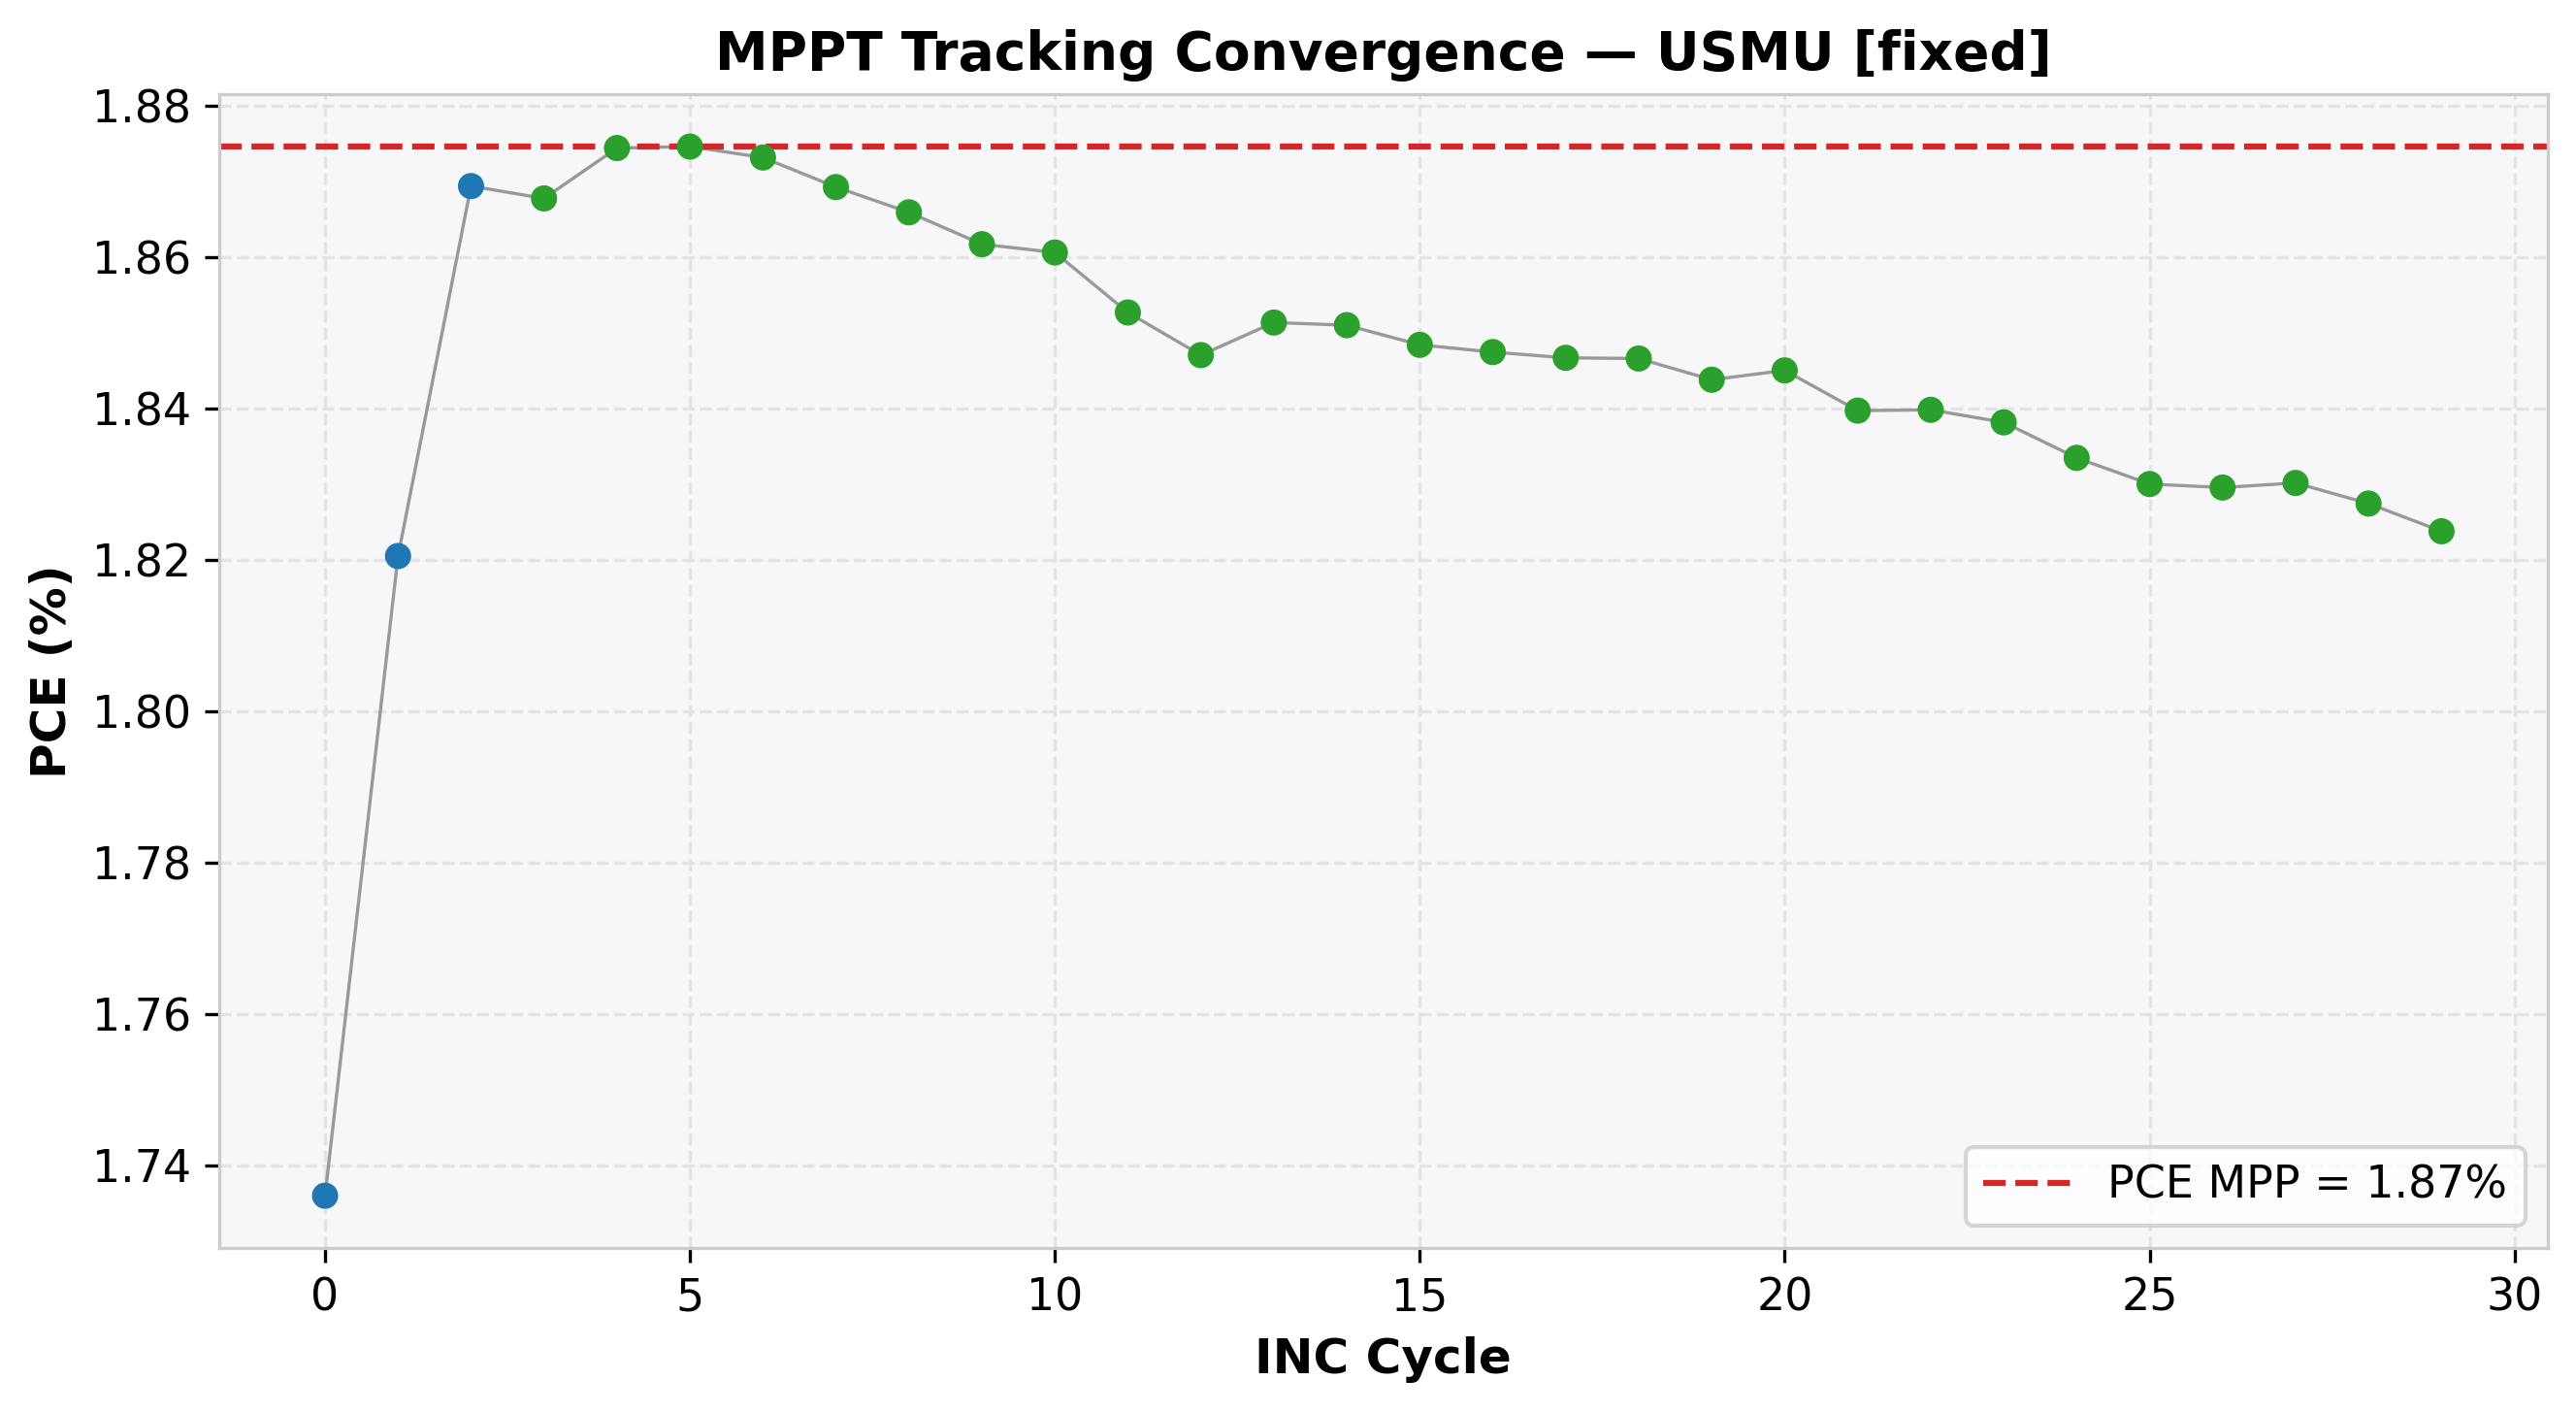

The data file committed next to this chart (first rows):
cycle, time(s), voltage(V), j_current(mA/cm²), power(mW), power_density(mW/cm²), PCE(%), direction, step, mode
0, 2.02, 0.704, -2.466, 8.68, 1.736, 1.736, 1, 0.05, EXPLORE
1, 4.041, 0.754, -2.414, 9.102, 1.82, 1.82, 1, 0.05, EXPLORE
2, 6.044, 0.804, -2.325, 9.347, 1.869, 1.869, 1, 0.05, EXPLORE
3, 8.049, 0.855, -2.184, 9.339, 1.868, 1.868, -1, 0.01, REFINE
4, 10.07, 0.845, -2.218, 9.372, 1.874, 1.874, -1, 0.01, REFINE
5, 12.09, 0.835, -2.245, 9.373, 1.875, 1.875, 0, 0.01, REFINE
6, 14.1, 0.835, -2.243, 9.366, 1.873, 1.873, 0, 0.01, REFINE
7, 16.11, 0.835, -2.239, 9.346, 1.869, 1.869, 0, 0.01, REFINE
8, 18.13, 0.835, -2.235, 9.329, 1.866, 1.866, 0, 0.01, REFINE
9, 20.15, 0.835, -2.23, 9.308, 1.862, 1.862, 0, 0.01, REFINE
10, 22.16, 0.835, -2.228, 9.303, 1.861, 1.861, 0, 0.01, REFINE
11, 24.17, 0.834, -2.221, 9.263, 1.853, 1.853, 1, 0.01, REFINE
12, 26.18, 0.845, -2.186, 9.235, 1.847, 1.847, -1, 0.01, REFINE
13, 28.21, 0.835, -2.217, 9.257, 1.851, 1.851, -1, 0.01, REFINE
14, 30.22, 0.824, -2.246, 9.255, 1.851, 1.851, 0, 0.01, REFINE
15, 32.24, 0.824, -2.243, 9.242, 1.848, 1.848, 0, 0.01, REFINE
16, 34.26, 0.824, -2.242, 9.237, 1.847, 1.847, 0, 0.01, REFINE
17, 36.27, 0.824, -2.241, 9.233, 1.847, 1.847, 0, 0.01, REFINE
18, 38.28, 0.824, -2.241, 9.233, 1.847, 1.847, 0, 0.01, REFINE
19, 40.3, 0.824, -2.238, 9.219, 1.844, 1.844, 0, 0.01, REFINE
20, 42.3, 0.824, -2.239, 9.225, 1.845, 1.845, 0, 0.01, REFINE
21, 44.31, 0.824, -2.233, 9.198, 1.84, 1.84, 0, 0.01, REFINE
22, 46.33, 0.824, -2.233, 9.199, 1.84, 1.84, 0, 0.01, REFINE
23, 48.34, 0.824, -2.231, 9.191, 1.838, 1.838, 0, 0.01, REFINE
24, 50.36, 0.824, -2.225, 9.167, 1.833, 1.833, 0, 0.01, REFINE
25, 52.36, 0.824, -2.221, 9.15, 1.83, 1.83, 0, 0.01, REFINE
26, 54.38, 0.824, -2.22, 9.148, 1.83, 1.83, 0, 0.01, REFINE
27, 56.39, 0.824, -2.221, 9.151, 1.83, 1.83, 0, 0.01, REFINE
28, 58.4, 0.824, -2.218, 9.137, 1.827, 1.827, 0, 0.01, REFINE
29, 60.41, 0.824, -2.213, 9.119, 1.824, 1.824, 0, 0.01, REFINE
